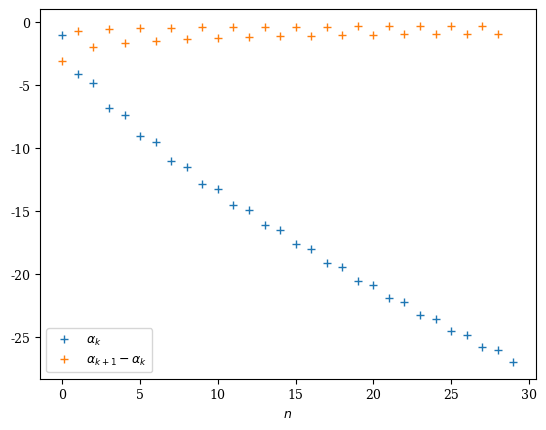

Reproduce this figure in Python.
#!/usr/bin/python
# -*- coding: utf8

#########################################
# Modèle d'interface en histogramme
#########################################
import matplotlib.pyplot as plt
fontsize=9
labelsize=16
plt.rc("font",size=fontsize)
plt.rc("font",family='serif')

import numpy as np
import re
import scipy as sy
import scipy.special as sp
import scipy.integrate as integrate



N = 30
alpha   =sp.ai_zeros(N)


etats    = plt.subplot(111)
hspace = np.arange(N)
espace = np.empty(N)
for i in np.arange(N):
    if i%2 == 0:
        espace[i] = alpha[1][i]
    else:
        espace[i] = alpha[0][i]

etats.plot(hspace,espace,'+',label="$\\alpha_k$")
etats.plot(hspace[:-1],espace[1:]-espace[:-1],'+',label="$\\alpha_{k+1}-\\alpha_k$")

etats.legend()
etats.set_xlabel('$n$')
#etats.set_ylabel('')
plt.savefig('energies-laser.pdf')
plt.show()
plt.close()
